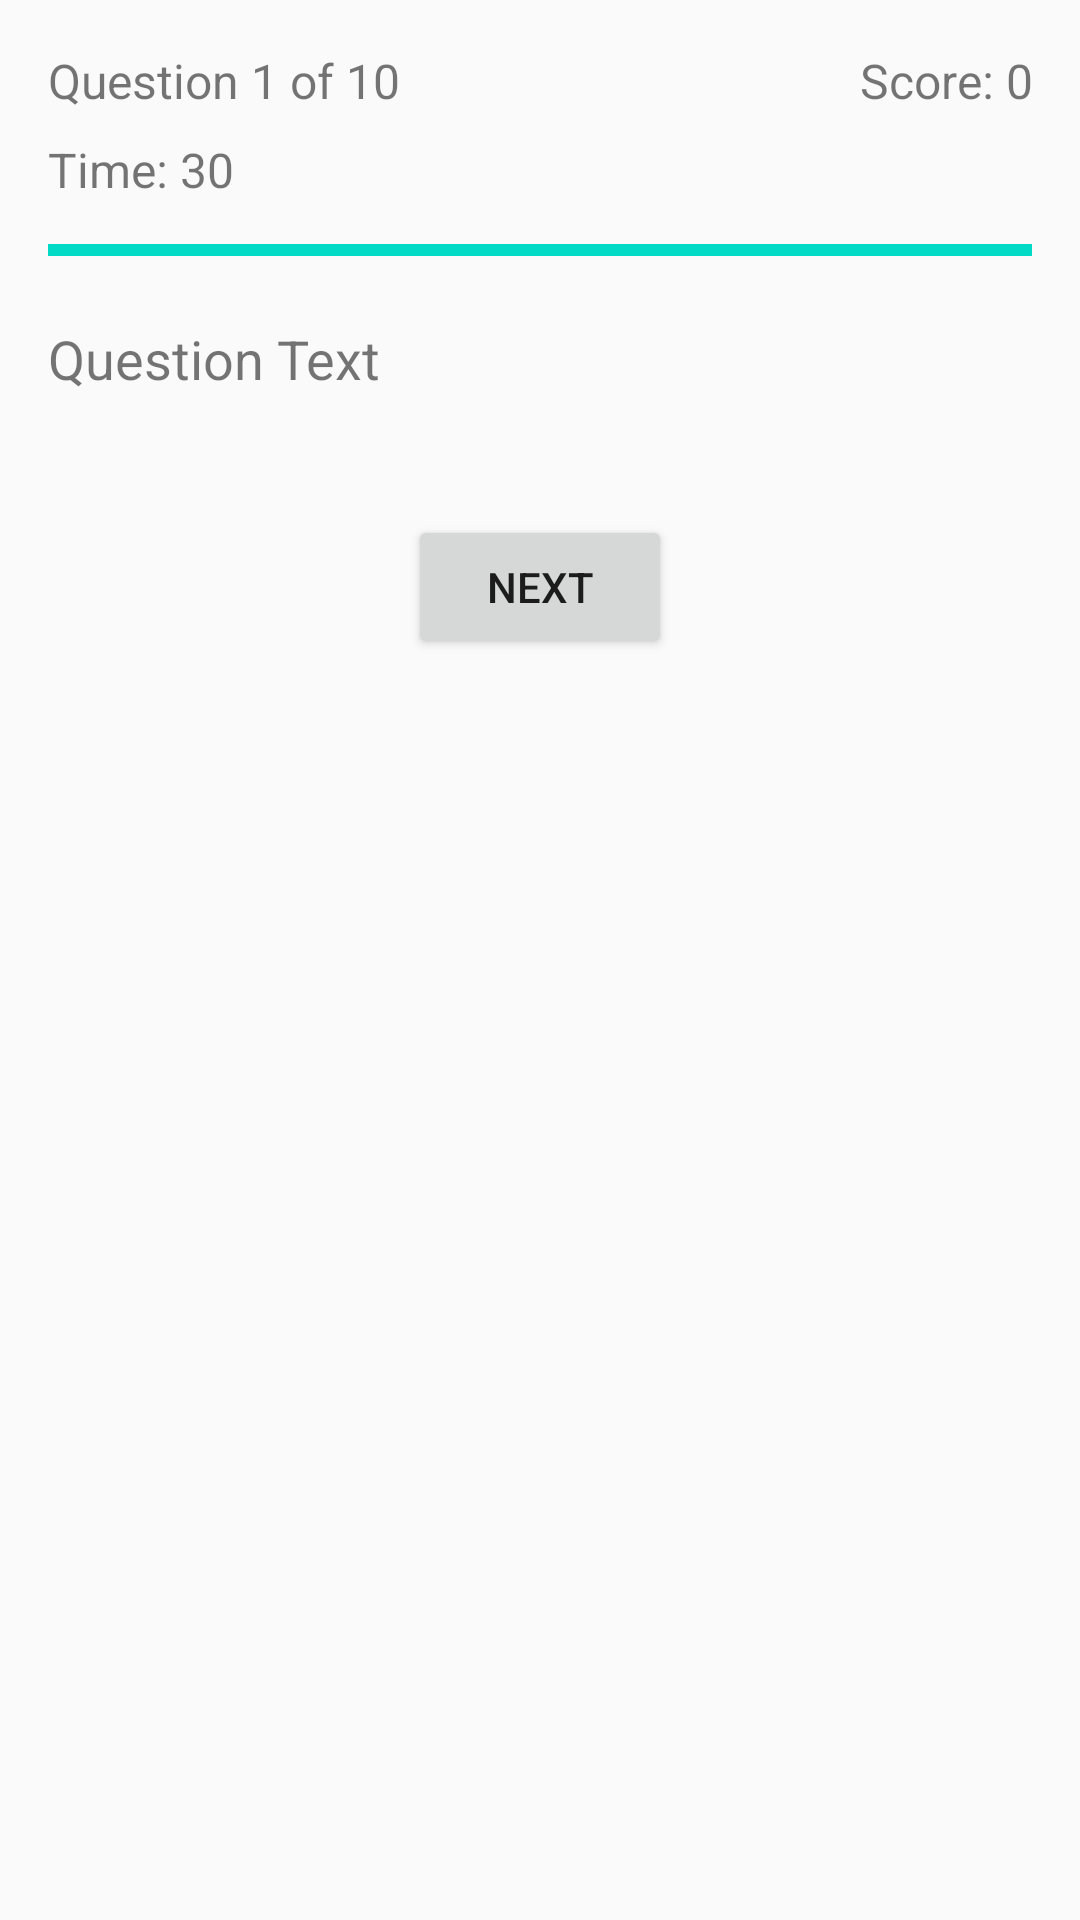

The Android layout XML behind this screen, and the referenced resources:
<!-- AndroidManifest.xml: activity theme Theme.QuizApp -->
<!-- res/layout/activity_quiz.xml -->
<?xml version="1.0" encoding="utf-8"?>
<ScrollView xmlns:android="http://schemas.android.com/apk/res/android"
    android:id="@+id/scroll_view_quiz"
    android:layout_width="match_parent"
    android:layout_height="match_parent"
    android:padding="16dp">

    <LinearLayout
        android:id="@+id/linear_layout_quiz"
        android:layout_width="match_parent"
        android:layout_height="wrap_content"
        android:orientation="vertical">

        
        <LinearLayout
            android:id="@+id/linear_layout_question_info"
            android:layout_width="match_parent"
            android:layout_height="wrap_content"
            android:orientation="horizontal"
            android:weightSum="2">

            <TextView
                android:id="@+id/tv_question_number"
                android:layout_width="0dp"
                android:layout_height="wrap_content"
                android:layout_weight="1"
                android:text="Question 1 of 10"
                android:textSize="16sp" />

            <TextView
                android:id="@+id/tv_score"
                android:layout_width="0dp"
                android:layout_height="wrap_content"
                android:layout_weight="1"
                android:gravity="end"
                android:text="Score: 0"
                android:textSize="16sp" />
        </LinearLayout>

        
        <TextView
            android:id="@+id/tv_timer"
            android:layout_width="wrap_content"
            android:layout_height="wrap_content"
            android:text="Time: 30"
            android:textSize="16sp"
            android:layout_marginTop="8dp" />

        
        <ProgressBar
            android:id="@+id/progress_bar"
            style="?android:attr/progressBarStyleHorizontal"
            android:layout_width="match_parent"
            android:layout_height="wrap_content"
            android:layout_marginTop="8dp"
            android:max="30"
            android:progress="30" />

        
        <TextView
            android:id="@+id/tv_question"
            android:layout_width="match_parent"
            android:layout_height="wrap_content"
            android:text="Question Text"
            android:textSize="18sp"
            android:layout_marginTop="16dp" />

        
        <RadioGroup
            android:id="@+id/radio_group_options"
            android:layout_width="match_parent"
            android:layout_height="wrap_content"
            android:orientation="vertical"
            android:layout_marginTop="16dp">

            
        </RadioGroup>

        
        <Button
            android:id="@+id/button_next"
            android:layout_width="wrap_content"
            android:layout_height="wrap_content"
            android:text="Next"
            android:layout_gravity="center_horizontal"
            android:layout_marginTop="24dp"
            android:padding="12dp" />

    </LinearLayout>
</ScrollView>
<!-- resources referenced by this layout -->
<resources>
  <style name="Theme.QuizApp" parent="Theme.AppCompat.Light.DarkActionBar">
          
          <item name="colorPrimary">@color/primaryColor</item>
          <item name="colorPrimaryDark">@color/primaryColorDark</item>
          <item name="colorAccent">@color/secondaryColor</item>
          
      </style>
  <color name="primaryColor">#6200EE</color>
  <color name="primaryColorDark">#3700B3</color>
  <color name="secondaryColor">#03DAC5</color>
</resources>
